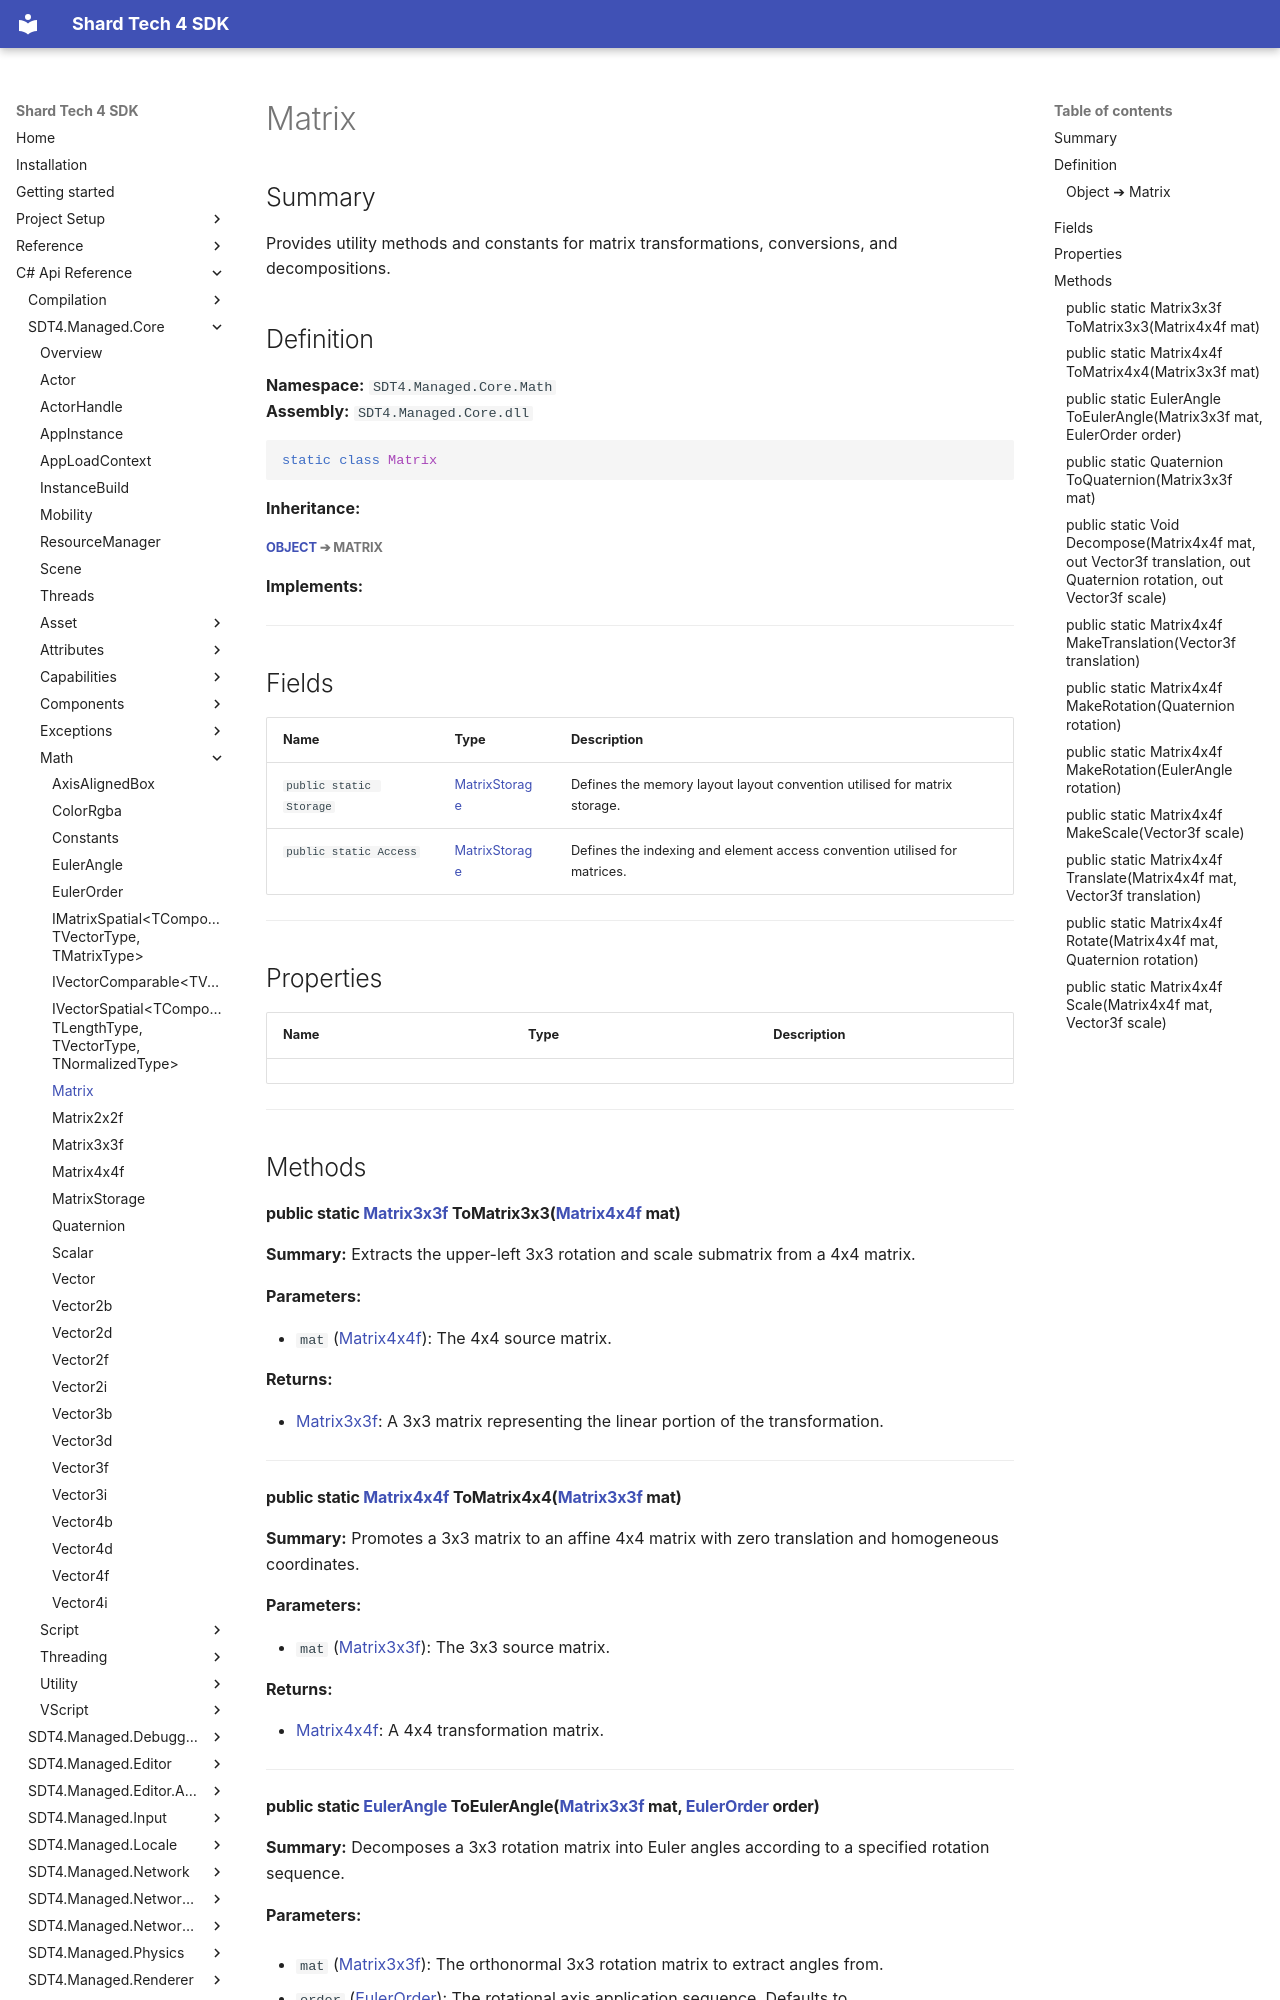

repository: PyroshockStudios/Shard-Tech-4-Docs · page: cs-api-ref/sdt4.managed.core/math/matrix/index.html · generator: mkdocs

# Matrix

## Summary
Provides utility methods and constants for matrix transformations, conversions, and decompositions.



## Definition

**Namespace:** `SDT4.Managed.Core.Math`  
**Assembly:** `SDT4.Managed.Core.dll`

```csharp
static class Matrix
```
**Inheritance:**

##### [Object](https://learn.microsoft.com/dotnet/api/system.object) ➔  **Matrix**
**Implements:**

##### 
---

## Fields

| Name | Type | Description |
| --- | --- | --- |
| `public static Storage` | [MatrixStorage](./matrixstorage.md) | Defines the memory layout layout convention utilised for matrix storage. |
| `public static Access` | [MatrixStorage](./matrixstorage.md) | Defines the indexing and element access convention utilised for matrices. |



---

## Properties

| Name | Type | Description |
| --- | --- | --- |



---

## Methods

#### public static [Matrix3x3f](./matrix3x3f.md) ToMatrix3x3([Matrix4x4f](./matrix4x4f.md) mat)


**Summary:**
Extracts the upper-left 3x3 rotation and scale submatrix from a 4x4 matrix.

**Parameters:**

- `mat` ([Matrix4x4f](./matrix4x4f.md)): The 4x4 source matrix.


**Returns:**

- [Matrix3x3f](./matrix3x3f.md): A 3x3 matrix representing the linear portion of the transformation.

---
#### public static [Matrix4x4f](./matrix4x4f.md) ToMatrix4x4([Matrix3x3f](./matrix3x3f.md) mat)


**Summary:**
Promotes a 3x3 matrix to an affine 4x4 matrix with zero translation and homogeneous coordinates.

**Parameters:**

- `mat` ([Matrix3x3f](./matrix3x3f.md)): The 3x3 source matrix.


**Returns:**

- [Matrix4x4f](./matrix4x4f.md): A 4x4 transformation matrix.

---
#### public static [EulerAngle](./eulerangle.md) ToEulerAngle([Matrix3x3f](./matrix3x3f.md) mat, [EulerOrder](./eulerorder.md) order)


**Summary:**
Decomposes a 3x3 rotation matrix into Euler angles according to a specified rotation sequence.

**Parameters:**

- `mat` ([Matrix3x3f](./matrix3x3f.md)): The orthonormal 3x3 rotation matrix to extract angles from.

- `order` ([EulerOrder](./eulerorder.md)): The rotational axis application sequence. Defaults to [EulerAngle.DefaultOrder](./eulerangle.md#defaultorder).


**Returns:**

- [EulerAngle](./eulerangle.md): An [EulerAngle](./eulerangle.md) structure representing the decomposed orientation.

---
